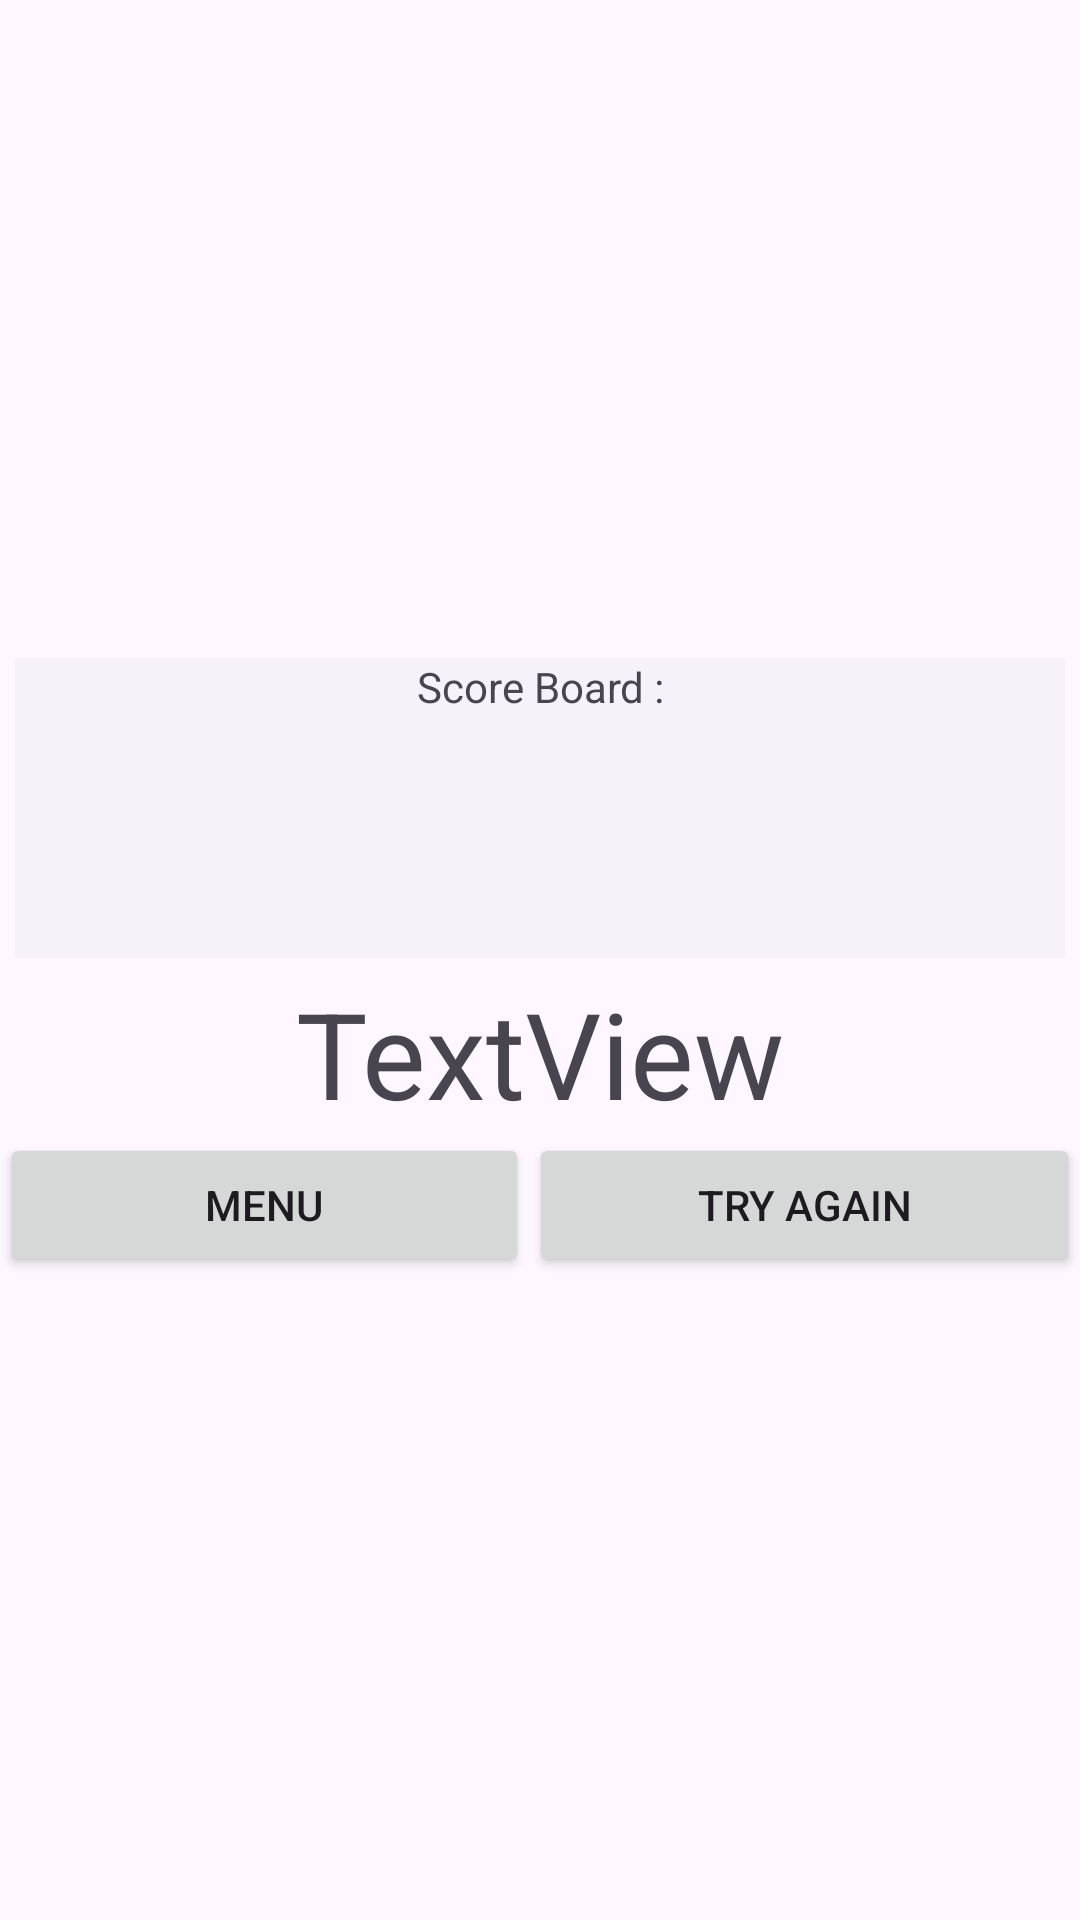

Layout XML and referenced resources for this Android screen:
<!-- AndroidManifest.xml: application theme Theme.QuizApp -->
<!-- res/layout/activity_score.xml -->
<?xml version="1.0" encoding="utf-8"?>
<LinearLayout xmlns:android="http://schemas.android.com/apk/res/android"
    xmlns:app="http://schemas.android.com/apk/res-auto"
    xmlns:tools="http://schemas.android.com/tools"
    android:layout_width="match_parent"
    android:layout_height="match_parent"
    tools:context=".Quiz1"
    android:orientation="vertical"
    android:gravity="center"
    >

    <com.google.android.material.navigation.NavigationView
        android:layout_width="match_parent"
        android:layout_height="300px"
        android:layout_margin="5dp"
        >

        <TextView
            android:id="@+id/textView"
            android:layout_width="match_parent"
            android:layout_height="wrap_content"
            android:textAlignment="center"
            android:text="Score Board :" />

        <ListView
            android:id="@+id/recycle"
            android:layout_width="match_parent"
            android:layout_height="match_parent" />


    </com.google.android.material.navigation.NavigationView>



    <TextView
        android:id="@+id/textView3"
        android:layout_width="match_parent"
        android:layout_height="wrap_content"
        android:text="TextView"
        android:textSize="40dp"
        android:textAlignment="center"

        />
    <ImageView
        android:id="@+id/image"
        android:layout_width="match_parent"
        android:layout_height="wrap_content"
        android:layout_gravity="center"
        />


    <LinearLayout
        android:layout_width="match_parent"
        android:layout_height="wrap_content"
        android:orientation="horizontal"
        android:gravity="center"
        >

        <Button
            android:id="@+id/menu"
            android:layout_width="wrap_content"
            android:layout_height="wrap_content"
            android:layout_weight="1"
            android:text="Menu" />

        <Button
            android:id="@+id/try_again"
            android:layout_width="wrap_content"
            android:layout_height="wrap_content"
            android:layout_weight="1"
            android:text="Try Again" />
    </LinearLayout>



</LinearLayout>
<!-- resources referenced by this layout -->
<resources>
  <style name="Theme.QuizApp" parent="Base.Theme.QuizApp" />
  <style name="Base.Theme.QuizApp" parent="Theme.Material3.DayNight.NoActionBar">
      </style>
</resources>
